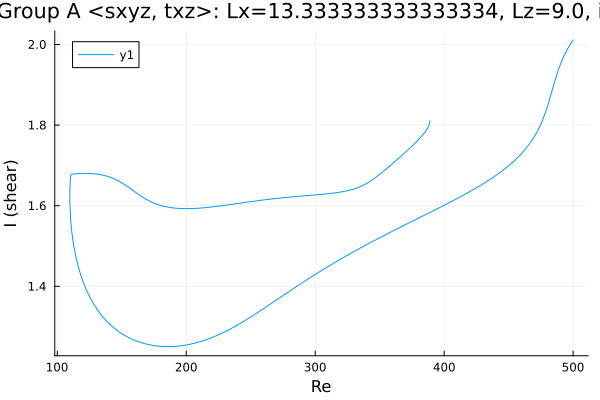

Data behind this chart, as committed beside it:
Re, shear
500.0, 2.011
498.6, 2.004
497.2, 1.997
495.8, 1.989
494.4, 1.981
492.9, 1.972
491.5, 1.962
490.1, 1.951
488.7, 1.938
487.3, 1.925
485.9, 1.91
484.5, 1.894
484.3, 1.892
482.9, 1.876
481.5, 1.861
480, 1.846
478.6, 1.832
477.2, 1.82
475.8, 1.808
474.4, 1.798
473, 1.789
471.6, 1.78
470.1, 1.772
468.7, 1.765
467.3, 1.758
465.9, 1.752
464.5, 1.746
463.1, 1.741
461.7, 1.735
460.2, 1.73
458.8, 1.725
457.4, 1.721
456, 1.716
454.6, 1.712
453.2, 1.708
451.8, 1.704
450.3, 1.7
448.9, 1.696
447.5, 1.693
446.1, 1.689
444.7, 1.686
443.3, 1.682
441.9, 1.679
440.4, 1.676
439, 1.673
437.6, 1.67
436.2, 1.667
434.8, 1.664
433.4, 1.661
432, 1.658
430.5, 1.655
429.1, 1.652
427.7, 1.649
426.3, 1.647
424.9, 1.644
423.5, 1.641
422.1, 1.639
420.6, 1.636
419.2, 1.634
417.8, 1.631
... 489 more rows
